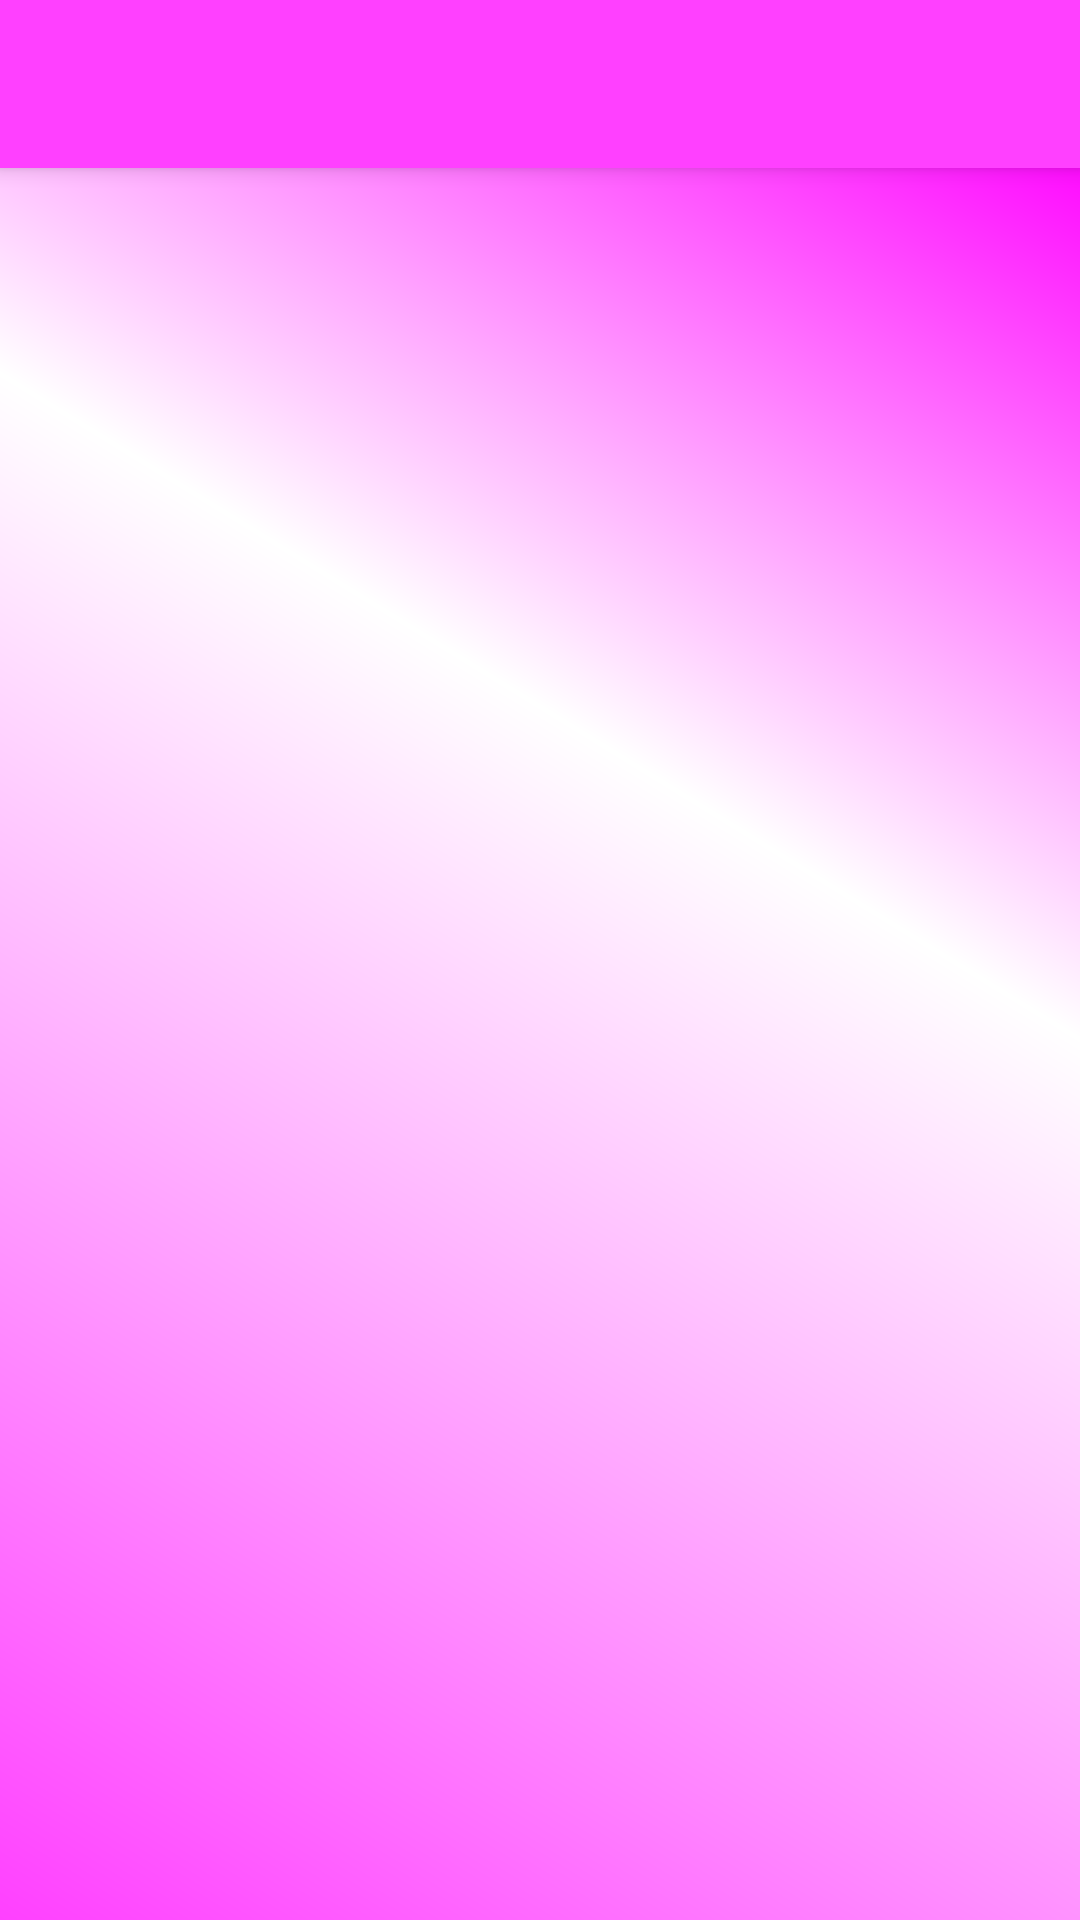

This screen was rendered from an Android layout file. Write that file and the resources it references.
<!-- AndroidManifest.xml: application theme AppTheme -->
<!-- res/layout/activity_like_hated.xml -->
<?xml version="1.0" encoding="utf-8"?>
<android.support.design.widget.CoordinatorLayout
    xmlns:android="http://schemas.android.com/apk/res/android"
    xmlns:app="http://schemas.android.com/apk/res-auto"
    xmlns:tools="http://schemas.android.com/tools" android:layout_width="match_parent"
    android:layout_height="match_parent" android:fitsSystemWindows="true"
    tools:context="com.meline.gentleservice.ui.activities.LikeHatedActivity">

    <android.support.design.widget.AppBarLayout
        android:layout_height="wrap_content"
        android:layout_width="match_parent"
        android:theme="@style/AppTheme.AppBarOverlay">

        <android.support.v7.widget.Toolbar android:id="@+id/toolbar"
            android:layout_width="match_parent"
            android:layout_height="?attr/actionBarSize"
            android:background="?attr/colorPrimary"
            app:popupTheme="@style/AppTheme.PopupOverlay" />

    </android.support.design.widget.AppBarLayout>

    <include layout="@layout/content_like_hated" />

</android.support.design.widget.CoordinatorLayout>
<!-- res/layout/content_like_hated.xml (included above) -->
<?xml version="1.0" encoding="utf-8"?>
<RelativeLayout xmlns:android="http://schemas.android.com/apk/res/android"
    xmlns:tools="http://schemas.android.com/tools"
    xmlns:app="http://schemas.android.com/apk/res-auto" android:layout_width="match_parent"
    android:layout_height="match_parent" android:paddingLeft="@dimen/activity_horizontal_margin"
    android:paddingRight="@dimen/activity_horizontal_margin"
    android:paddingTop="@dimen/activity_vertical_margin"
    android:paddingBottom="@dimen/activity_vertical_margin"
    app:layout_behavior="@string/appbar_scrolling_view_behavior"
    tools:showIn="@layout/activity_like_hated"
    tools:context=".ui.activities.LikeHatedActivity"
    android:id="@+id/rlLikeHated"
    style="@style/customActivity">


</RelativeLayout>
<!-- resources referenced by this layout -->
<resources>
  <dimen name="activity_horizontal_margin">16dp</dimen>
  <dimen name="activity_vertical_margin">16dp</dimen>
  <style name="AppTheme.AppBarOverlay" parent="ThemeOverlay.AppCompat.Dark.ActionBar" />
  <style name="AppTheme.PopupOverlay" parent="ThemeOverlay.AppCompat.Light" />
  <style name="customActivity" parent="textStyle">
          <item name="android:background">@drawable/activity_gradient_background</item>
      </style>
  <style name="AppTheme" parent="Theme.AppCompat.Light.DarkActionBar">
          
          <item name="colorPrimary">@color/colorPrimary</item>
          <item name="colorPrimaryDark">@color/colorPrimaryDark</item>
          <item name="colorAccent">@color/colorAccent</item>
          <item name="android:windowBackground">@drawable/screen_back</item>
  
  </style>
  <style name="textStyle">
          <item name="android:textColor">@color/colorDarkGrey</item>
          <item name="android:textStyle">bold</item>
      </style>
  <!-- drawable activity_gradient_background (drawable) -->
  <shape xmlns:android="http://schemas.android.com/apk/res/android" android:shape="rectangle" >
      <gradient
          android:type="linear"
          android:centerX="36%"
          android:startColor="@color/mainBackgroundStartColor"
          android:centerColor="@color/mainBackgroundCenterColor"
          android:endColor="@color/mainBackgroundEndColor"
          android:angle="225"/>
  </shape>
  <color name="colorPrimary">#FF40FF</color>
  <color name="colorPrimaryDark">#FF4081</color>
  <color name="colorAccent">#BF5FFF</color>
  <!-- drawable screen_back (drawable) -->
  <?xml version="1.0" encoding="utf-8"?>
  <layer-list xmlns:android="http://schemas.android.com/apk/res/android" >
      <item android:drawable="@drawable/activity_gradient_background" android:gravity="fill"/>
  </layer-list>
  <color name="colorDarkGrey">#838383</color>
  <color name="mainBackgroundStartColor">#FF0DFF</color>
  <color name="mainBackgroundCenterColor">#FFFFFF</color>
  <color name="mainBackgroundEndColor">#FF40FF</color>
</resources>
